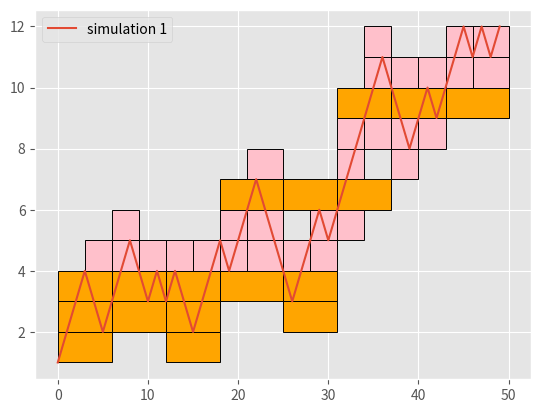

The script that saved this image:
import copy
from datetime import datetime
import numpy as np
import matplotlib.pyplot as plt
from matplotlib.patches import Rectangle


def run_simulation(x0: int = 0, t_range: int = 50, num_simulations: int = 1):
    colors = ["lightgreen", "lightblue", "yellow", "orange", "pink", "skyblue", "olive", "red"]
    arr: list[list[int]] = [[]] * num_simulations

    dict_boxes = {}

    box_row_min = 999999
    box_row_max = -999999

    for k in range(num_simulations):
        xs: list[int] = [0] * t_range
        x: int = x0

        now = datetime.now()
        ts = int(now.timestamp())
        np.random.seed(ts)

        for t in range(t_range):
            arr_step = np.random.choice([1, -1], 1)
            step = arr_step[0]
            x += step

            if x < box_row_min:
                box_row_min = x

            if x > box_row_max:
                box_row_max = x

            xs[t] = x
            print(f"[{k}], step[{t}]: {step}, x = {x}")

        calculate_box_counting(xs, [((0, box_row_min), (t_range, box_row_max))], dict_boxes=dict_boxes, level=0)

        arr[k] = xs

    plt.style.use('ggplot')

    fig, ax = plt.subplots()

    counter: int = 1

    for arr0 in arr:
        xpoints = np.arange(0, t_range)
        ypoints = np.array(arr0)

        ax.plot(xpoints, ypoints, label=f"simulation {counter}")
        counter += 1

    for level in dict_boxes.keys():
        list0 = dict_boxes[level]

        for box0 in list0:
            box = copy.deepcopy(box0[0])
            left_bottom: (int, int) = box[0]
            right_top: (int, int) = box[1]

            box_left: int = int(left_bottom[0])
            box_bottom: int = int(left_bottom[1])
            box_right: int = int(right_top[0])
            box_top: int = int(right_top[1])

            height = box_top - box_bottom
            width = box_right - box_left

            color = colors[level] if box0[1] else "none"

            ax.add_patch(Rectangle((box_left, box_bottom), width, height, facecolor=color,
                edgecolor='black', lw=0.7))

            print(f"({box_left}, {box_bottom}), {width}, {height}")
        #matplotlib.patches.Rectangle(xy, width, height, *, angle=0.0, rotation_point='xy', **kwargs)[source]

    plt.legend(loc="upper left")
    plt.show()


def calculate_box_counting(xs: list[int], list_boxes: list[((int, int), (int, int))], dict_boxes: [int, list[((int, int), (int, int))]], level):
    max_int: int = 2 ** 63 - 1

    for box in list_boxes:
        box0 = copy.deepcopy(box)

        left_bottom: (int, int) = box0[0]
        right_top: (int, int) = box0[1]

        box_left: int = int(left_bottom[0])
        box_bottom: int = int(left_bottom[1])
        box_right: int = int(right_top[0])
        box_top: int = int(right_top[1])

        #print(f"{[level]}, ({box_left}, {box_bottom}, {box_right}, {box_top})")

        col = box_left

        inside_box: bool = False

        while not inside_box and col < box_right:
            val = xs[col]
            col += 1

            if box_bottom <= val <= box_top:
                inside_box = True
            else:
                print(f"{box_bottom}, {val}, {box_top}")

        if not inside_box:
            _ = 0

        if inside_box:
            if box_top - box_bottom > 1 and box_right - box_left > 1:
                row_start = box_bottom
                col_start = box_left

                row_middle = (box_bottom + box_top) / 2
                col_middle = (box_left + box_right) / 2

                row_end = box_top
                col_end = box_right

                list_boxes_new: list[((int, int), (int, int))] = [((col_start, row_start), (col_middle, row_middle)),
                                                              ((col_middle, row_start), (col_end, row_middle)),
                                                              ((col_start, row_middle), (col_middle, row_end)),
                                                              ((col_middle, row_middle), (col_end, row_end))]

                calculate_box_counting(xs, list_boxes=list_boxes_new, dict_boxes=dict_boxes, level=level + 1)
            else:
                if level not in dict_boxes:
                    dict_boxes[level] = []

                list0: list[(((int, int), (int, int)), bool)] = dict_boxes[level]

                list0.append((box0, inside_box))




def main():
    run_simulation()

main()